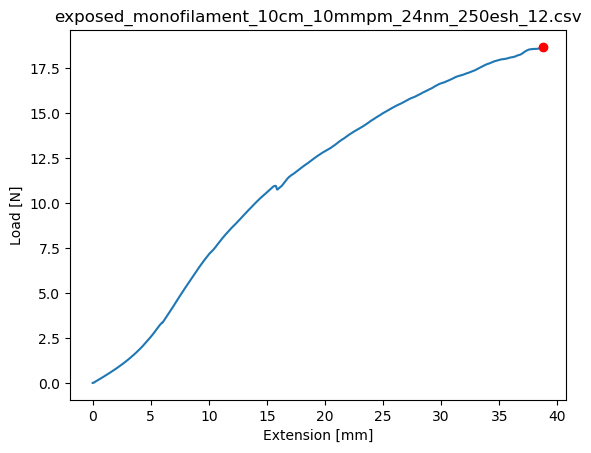

Data behind this chart, as committed beside it:
Test Name, Test Mode, Test Type, Control, Test Speed 1, Test Speed 2, Test Speed 3, Change Point 1, Change Point 2, Disp. Origin, Break and Limit Action, Sensitivity:, Level:
, Single, Tensile, Stroke, 10, 1, 1, Off, Off, Start, Stop, 0, 1
Title, Sub title, Comment
Shape:, Batch Size:, SubBatch Size:
Plate, 1, 1
Name:, Thickness, Width, Gauge Length, 
Size Unit:, mm, mm, mm, 
1 - 1, 1, 1, 100, 
Name, 
Parameter, 
Units, 
1 - 1, 
1- 1
Time, Force, Stroke, 
sec, N, mm, 
0.00, .002, 0, 
0.05, .001, 9.333333E-03, 
0.10, .001, 1.866667E-02, 
0.15, .002, .028, 
0.20, .003, .037, 
0.25, .004, 4.633334E-02, 
0.30, .006, 5.566667E-02, 
0.35, .009, .065, 
0.40, .012, .074, 
0.45, .014, 8.333333E-02, 
0.50, .019, 9.266666E-02, 
0.55, .023, .102, 
0.60, .026, .111, 
0.65, .03, 0.1203, 
0.70, .034, 0.1297, 
0.75, .036, .139, 
0.80, .04, 0.1483, 
0.85, .043, 0.1577, 
0.90, .048, 0.1667, 
0.95, .053, .176, 
1.00, .056, 0.1853, 
1.05, .058, 0.1947, 
1.10, .061, 0.2037, 
1.15, .065, .213, 
1.20, .07, 0.2223, 
1.25, .075, 0.2317, 
1.30, .078, .241, 
1.35, .081, 0.2503, 
1.40, .084, 0.2593, 
1.45, .086, 0.2687, 
1.50, .09, .278, 
1.55, .093, 0.2873, 
1.60, .098, 0.2967, 
1.65, .101, 0.3057, 
1.70, .106, .315, 
1.75, .109, 0.3243, 
1.80, .113, 0.3337, 
1.85, .115, 0.3427, 
1.90, .119, .352, 
1.95, .123, 0.3613, 
2.00, .127, 0.3703, 
2.05, .13, .379, 
2.10, .133, .388, 
2.15, .136, .397, 
2.20, .14, .406, 
2.25, .144, .415, 
... 4,607 more rows
